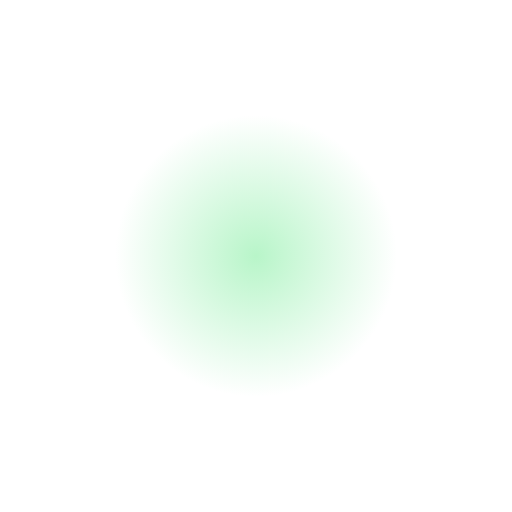
t = 0.00 s
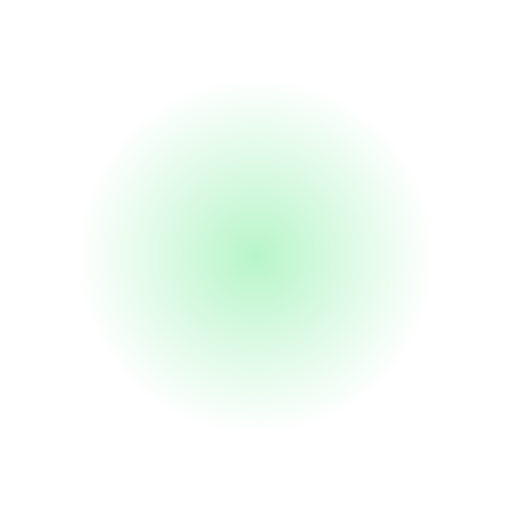
t = 0.38 s
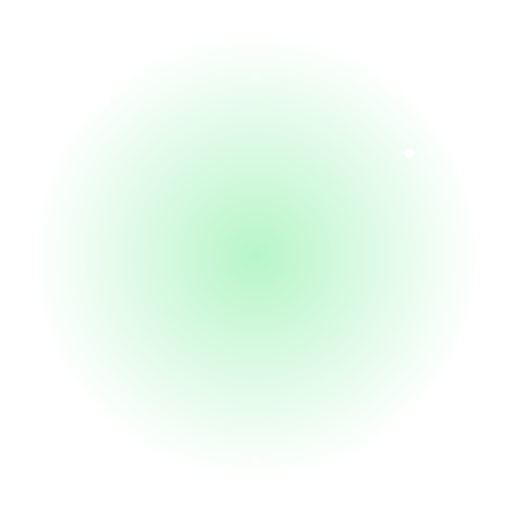
t = 0.81 s
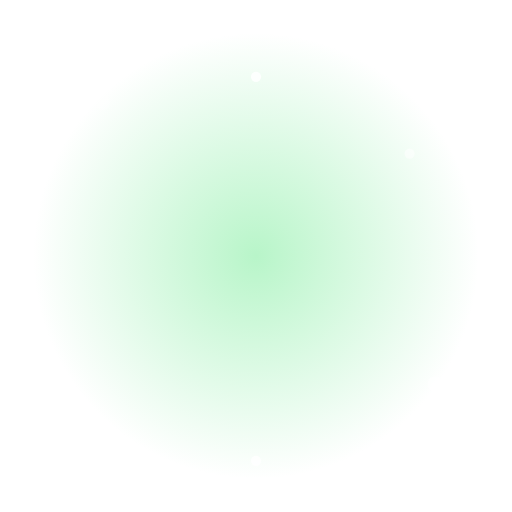
t = 1.20 s
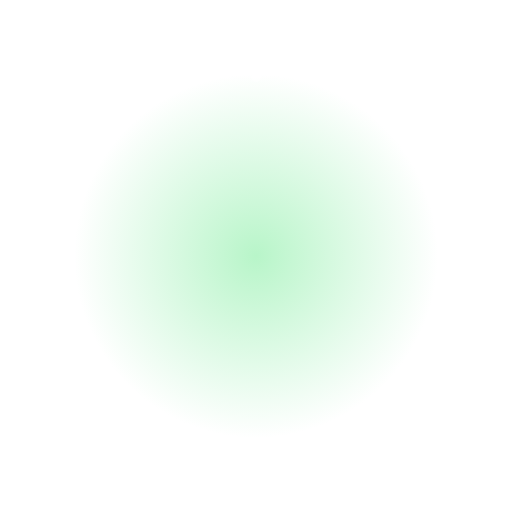
t = 1.60 s
t = 2.00 s: frame unchanged from t = 0.00 s, image omitted

The animated SVG that drew these frames (rendered in a browser with its animation timeline set to each time). Animation: 8 SMIL elements (animate=7,animateTransform=1); one cycle of 2.40 s, repeats indefinitely.

<svg xmlns="http://www.w3.org/2000/svg" viewBox="0 0 200 200">
  <defs>
    <radialGradient id="g" cx="50%" cy="50%" r="50%"><stop offset="0%" stop-color="#b8f5c9"/><stop offset="100%" stop-color="#b8f5c9" stop-opacity="0"/></radialGradient>
  </defs>
  <circle cx="100" cy="100" r="80" fill="url(#g)"><animate attributeName="r" values="55;95;55" dur="2s" repeatCount="indefinite"/></circle>
  <g><text x="100" y="120" font-size="90" text-anchor="middle">🐼</text>
    <animateTransform attributeName="transform" type="translate" values="0 0;0 -10;0 0" dur="2s" repeatCount="indefinite"/>
  </g>
  <g fill="#fff">
    <circle cx="40" cy="40" r="3"><animate attributeName="opacity" values="0;1;0" dur="1.5s" repeatCount="indefinite"/></circle>
    <circle cx="160" cy="60" r="2"><animate attributeName="opacity" values="0;1;0" dur="1.2s" begin="0.3s" repeatCount="indefinite"/></circle>
    <circle cx="170" cy="150" r="3"><animate attributeName="opacity" values="0;1;0" dur="1.8s" begin="0.6s" repeatCount="indefinite"/></circle>
    <circle cx="30" cy="160" r="2"><animate attributeName="opacity" values="0;1;0" dur="1.4s" begin="0.9s" repeatCount="indefinite"/></circle>
    <circle cx="100" cy="30" r="2"><animate attributeName="opacity" values="1;0;1" dur="1.3s" repeatCount="indefinite"/></circle>
    <circle cx="100" cy="180" r="2"><animate attributeName="opacity" values="0;1;0" dur="1.7s" begin="0.5s" repeatCount="indefinite"/></circle>
  </g>
</svg>
